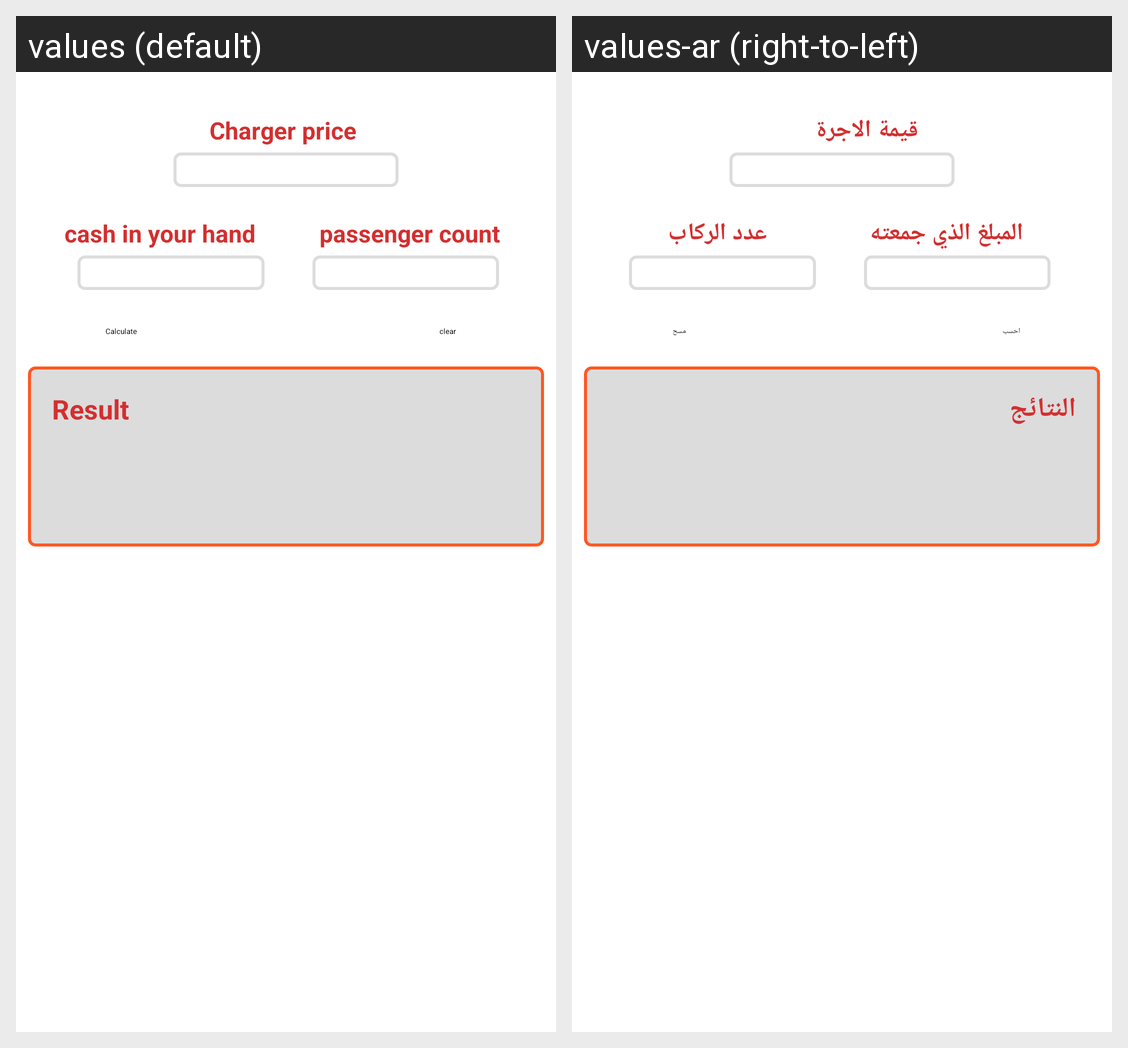

Locale-by-locale string values for the Android screen shown in this grid:
Android screen res/layout/activity_main.xml rendered under 2 locales, left to right: values (default), values-ar (right-to-left). Device: Nexus 5 (rendered at 1080×1920; each locale shown at half size, 540×960, under a caption strip naming it); theme Theme.ChargerCalculater.
Strings drawn on this screen, with the default value and each locale's value (text and hints the layout hard-codes, and strings that could not be matched under every locale, appear in the picture but are not listed):

calculate
  values: Calculate
  values-ar: احسب

clear
  values: clear
  values-ar: مسح

charger_price
  values: Charger price
  values-ar: قيمة الاجرة

result
  values: Result
  values-ar: النتائج

passenger_count
  values: passenger count
  values-ar: عدد الركاب

cash_in_your_hand
  values: cash in your hand
  values-ar: المبلغ الذي جمعته
